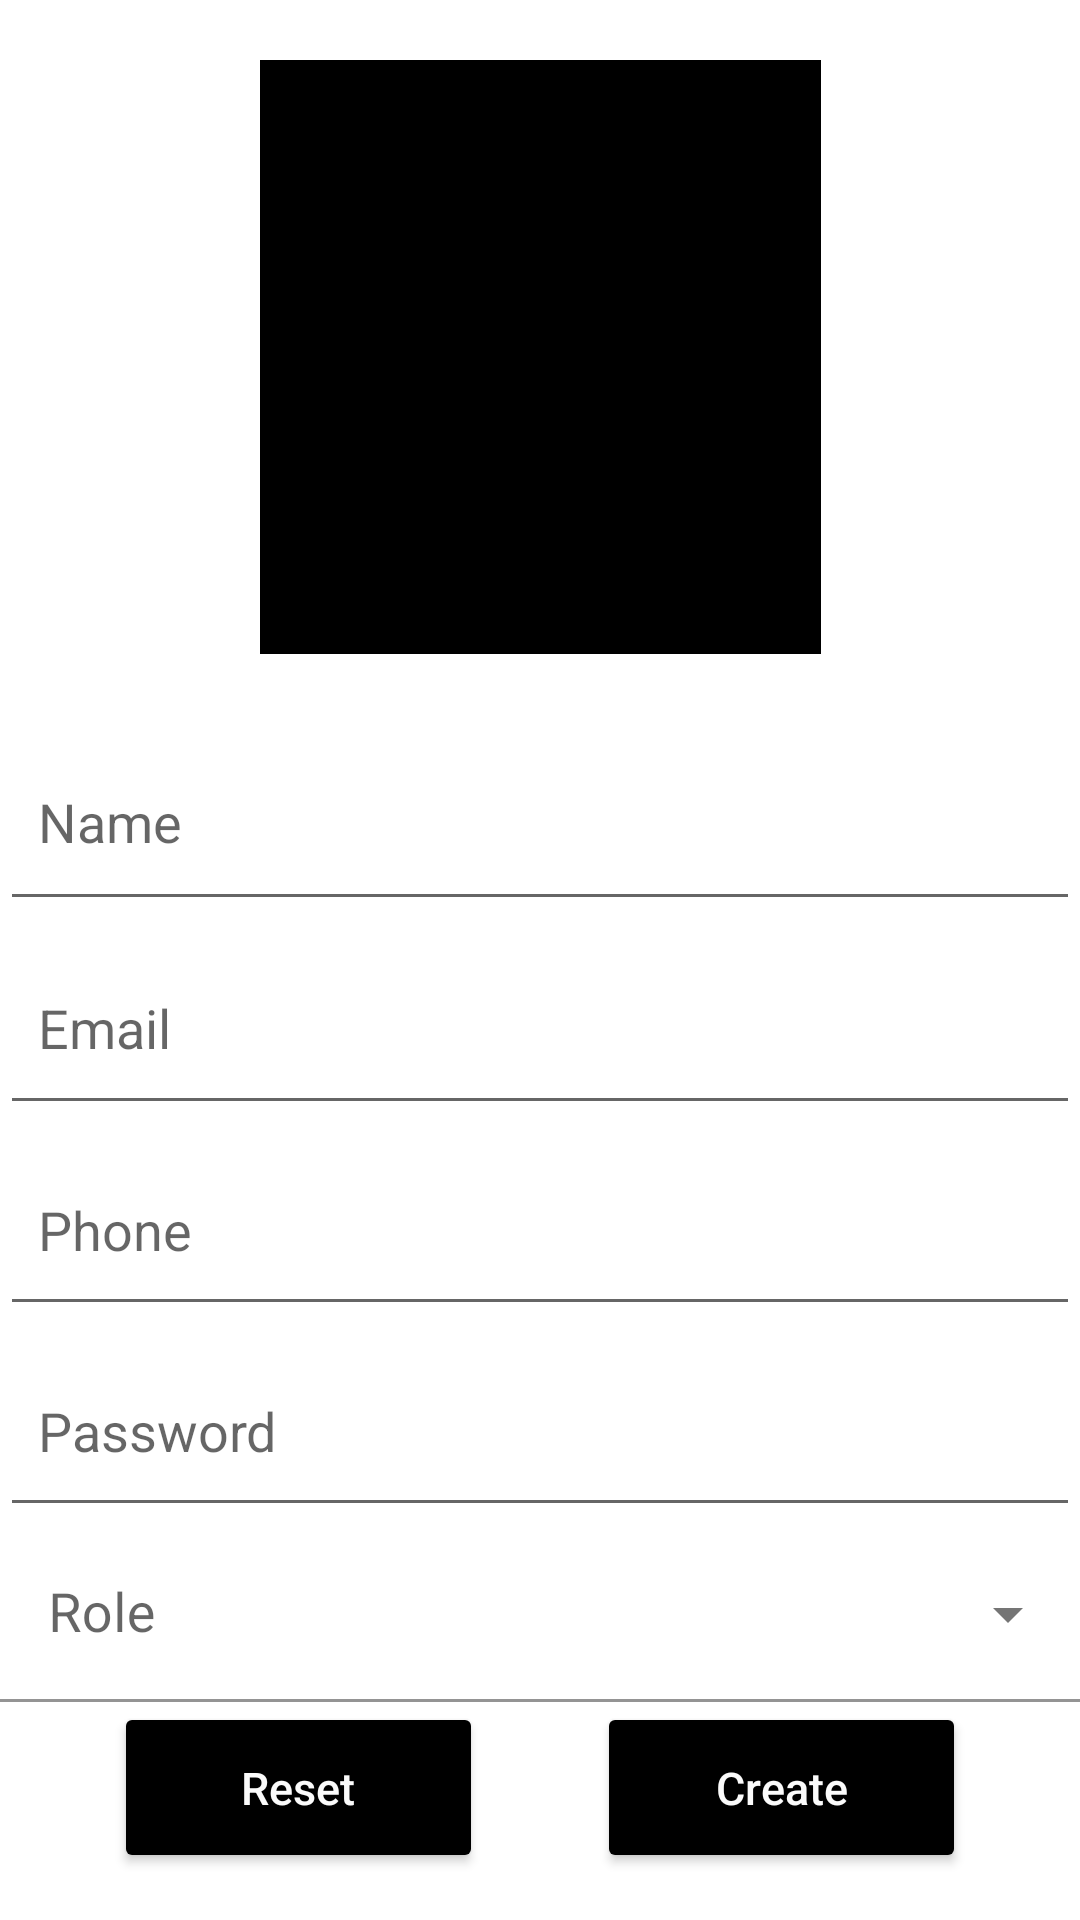

Here is an Android app screen rendered from its layout file. Give the layout XML and the strings, colors and styles it references.
<!-- AndroidManifest.xml: application theme Theme.LoginApp -->
<!-- res/layout/fragment_add_user_page.xml -->
<?xml version="1.0" encoding="utf-8"?>
<ScrollView
    xmlns:android="http://schemas.android.com/apk/res/android"
    xmlns:app="http://schemas.android.com/apk/res-auto"
    xmlns:tools="http://schemas.android.com/tools"
    android:id="@+id/root_layout"
    android:layout_width="match_parent"
    android:layout_height="wrap_content">

    <LinearLayout
        android:layout_width="match_parent"
        android:layout_height="wrap_content"
        android:orientation="vertical">
    <androidx.constraintlayout.widget.ConstraintLayout
        android:id="@+id/fragment_add_user_page"
        android:layout_width="match_parent"
        android:layout_height="match_parent"
        android:background="#FFFFFF"
        android:backgroundTint="#FFFFFF"
        android:theme="@style/ThemeOverlay.LoginApp.FullscreenContainer">


        <ImageView
            android:id="@+id/user_image_view"
            android:layout_width="187dp"
            android:layout_height="198dp"
            android:layout_marginTop="20dp"
            android:background="#000000"
            android:padding="1dp"
            app:layout_constraintBottom_toTopOf="@+id/new_user_name"
            app:layout_constraintEnd_toEndOf="parent"
            app:layout_constraintStart_toStartOf="parent"
            app:layout_constraintTop_toTopOf="parent"
            tools:src="@tools:sample/avatars" />

        <EditText
            android:id="@+id/new_user_name"
            android:layout_width="match_parent"
            android:layout_height="69dp"
            android:layout_marginTop="20dp"
            android:ems="10"
            android:hint="  Name"
            android:inputType="text"
            app:layout_constraintBottom_toTopOf="@+id/new_user_email"
            app:layout_constraintEnd_toEndOf="parent"
            app:layout_constraintHorizontal_bias="0.0"
            app:layout_constraintStart_toStartOf="parent"
            app:layout_constraintTop_toBottomOf="@+id/user_image_view" />

        <EditText
            android:id="@+id/new_user_email"
            android:layout_width="match_parent"
            android:layout_height="68dp"
            android:ems="10"
            android:hint="  Email"
            android:inputType="textEmailAddress"
            app:layout_constraintBottom_toTopOf="@+id/new_user_phone"
            app:layout_constraintEnd_toEndOf="parent"
            app:layout_constraintStart_toStartOf="parent"
            app:layout_constraintTop_toBottomOf="@+id/new_user_name" />

        <EditText
            android:id="@+id/new_user_phone"
            android:layout_width="match_parent"
            android:layout_height="67dp"
            android:ems="10"
            android:hint="  Phone"
            android:inputType="phone"
            app:layout_constraintBottom_toTopOf="@+id/new_user_password"
            app:layout_constraintEnd_toEndOf="parent"
            app:layout_constraintStart_toStartOf="parent"
            app:layout_constraintTop_toBottomOf="@+id/new_user_email" />

        <EditText
            android:id="@+id/new_user_password"
            android:layout_width="match_parent"
            android:layout_height="67dp"
            android:ems="10"
            android:hint="  Password"
            android:inputType="textPassword"
            app:layout_constraintBottom_toTopOf="@+id/dropdown_menu"
            app:layout_constraintEnd_toEndOf="parent"
            app:layout_constraintStart_toStartOf="parent"
            app:layout_constraintTop_toBottomOf="@+id/new_user_phone" />

        <com.google.android.material.textfield.TextInputLayout
            android:id="@+id/dropdown_menu"
            style="@style/Widget.MaterialComponents.TextInputLayout.FilledBox.ExposedDropdownMenu"
            android:layout_width="match_parent"
            android:layout_height="wrap_content"
            android:background="#FFFFFF"
            android:backgroundTint="#FFFFFF"
            android:hint="Role"
            app:layout_constraintBottom_toTopOf="@+id/btn_reset"
            app:layout_constraintEnd_toEndOf="parent"
            app:layout_constraintStart_toStartOf="parent"
            app:layout_constraintTop_toBottomOf="@+id/new_user_password">

            <AutoCompleteTextView
                android:id="@+id/dropdown_menu_text"
                android:layout_width="match_parent"
                android:layout_height="wrap_content"
                android:background="#FFFFFF"
                android:backgroundTint="#FFFFFF"
                android:inputType="none"
                android:textColorHint="#B8B5B5"
                android:textSize="18sp" />

        </com.google.android.material.textfield.TextInputLayout>

        <androidx.appcompat.widget.AppCompatButton
            android:id="@+id/btn_reset"
            android:layout_width="123dp"
            android:layout_height="57dp"
            android:layout_marginBottom="5dp"
            android:backgroundTint="#000000"
            android:text="Reset"
            android:textAllCaps="false"
            android:textColor="#FBFBFB"
            android:textSize="15sp"
            app:layout_constraintBottom_toBottomOf="parent"
            app:layout_constraintEnd_toStartOf="@+id/btn_submit"
            app:layout_constraintStart_toStartOf="parent"
            app:layout_constraintTop_toBottomOf="@+id/dropdown_menu" />

        <androidx.appcompat.widget.AppCompatButton
            android:id="@+id/btn_submit"
            android:layout_width="123dp"
            android:layout_height="57dp"
            android:layout_marginBottom="5dp"
            android:backgroundTint="#000000"
            android:text="Create"
            android:textAllCaps="false"
            android:textColor="#FBFBFB"
            android:textSize="15sp"
            app:layout_constraintBottom_toBottomOf="parent"
            app:layout_constraintEnd_toEndOf="parent"
            app:layout_constraintStart_toEndOf="@+id/btn_reset"
            app:layout_constraintTop_toBottomOf="@+id/dropdown_menu" />


    </androidx.constraintlayout.widget.ConstraintLayout>
    </LinearLayout>
</ScrollView>
<!-- resources referenced by this layout -->
<resources>
  <style name="ThemeOverlay.LoginApp.FullscreenContainer" parent="">
          <item name="fullscreenBackgroundColor">@color/light_blue_600</item>
          <item name="fullscreenTextColor">@color/light_blue_A200</item>
      </style>
  <style name="Theme.LoginApp" parent="Theme.MaterialComponents.DayNight.NoActionBar">
          
          <item name="colorPrimary">@color/purple_500</item>
          <item name="colorPrimaryVariant">@color/purple_700</item>
          <item name="colorOnPrimary">@color/white</item>
          
          <item name="colorSecondary">@color/teal_200</item>
          <item name="colorSecondaryVariant">@color/teal_700</item>
          <item name="colorOnSecondary">@color/black</item>
          
          <item name="android:statusBarColor" tools:targetApi="l">?attr/colorPrimaryVariant</item>
          
      </style>
  <!-- not gathered from this repository: default colours our renderer supplied (Android Studio template values) -->
  <color name="purple_500">#FF6200EE</color>
  <color name="purple_700">#FF3700B3</color>
  <color name="teal_200">#FF03DAC5</color>
  <color name="teal_700">#FF018786</color>
  <color name="black">#FF000000</color>
  <color name="white">#FFFFFFFF</color>
</resources>
